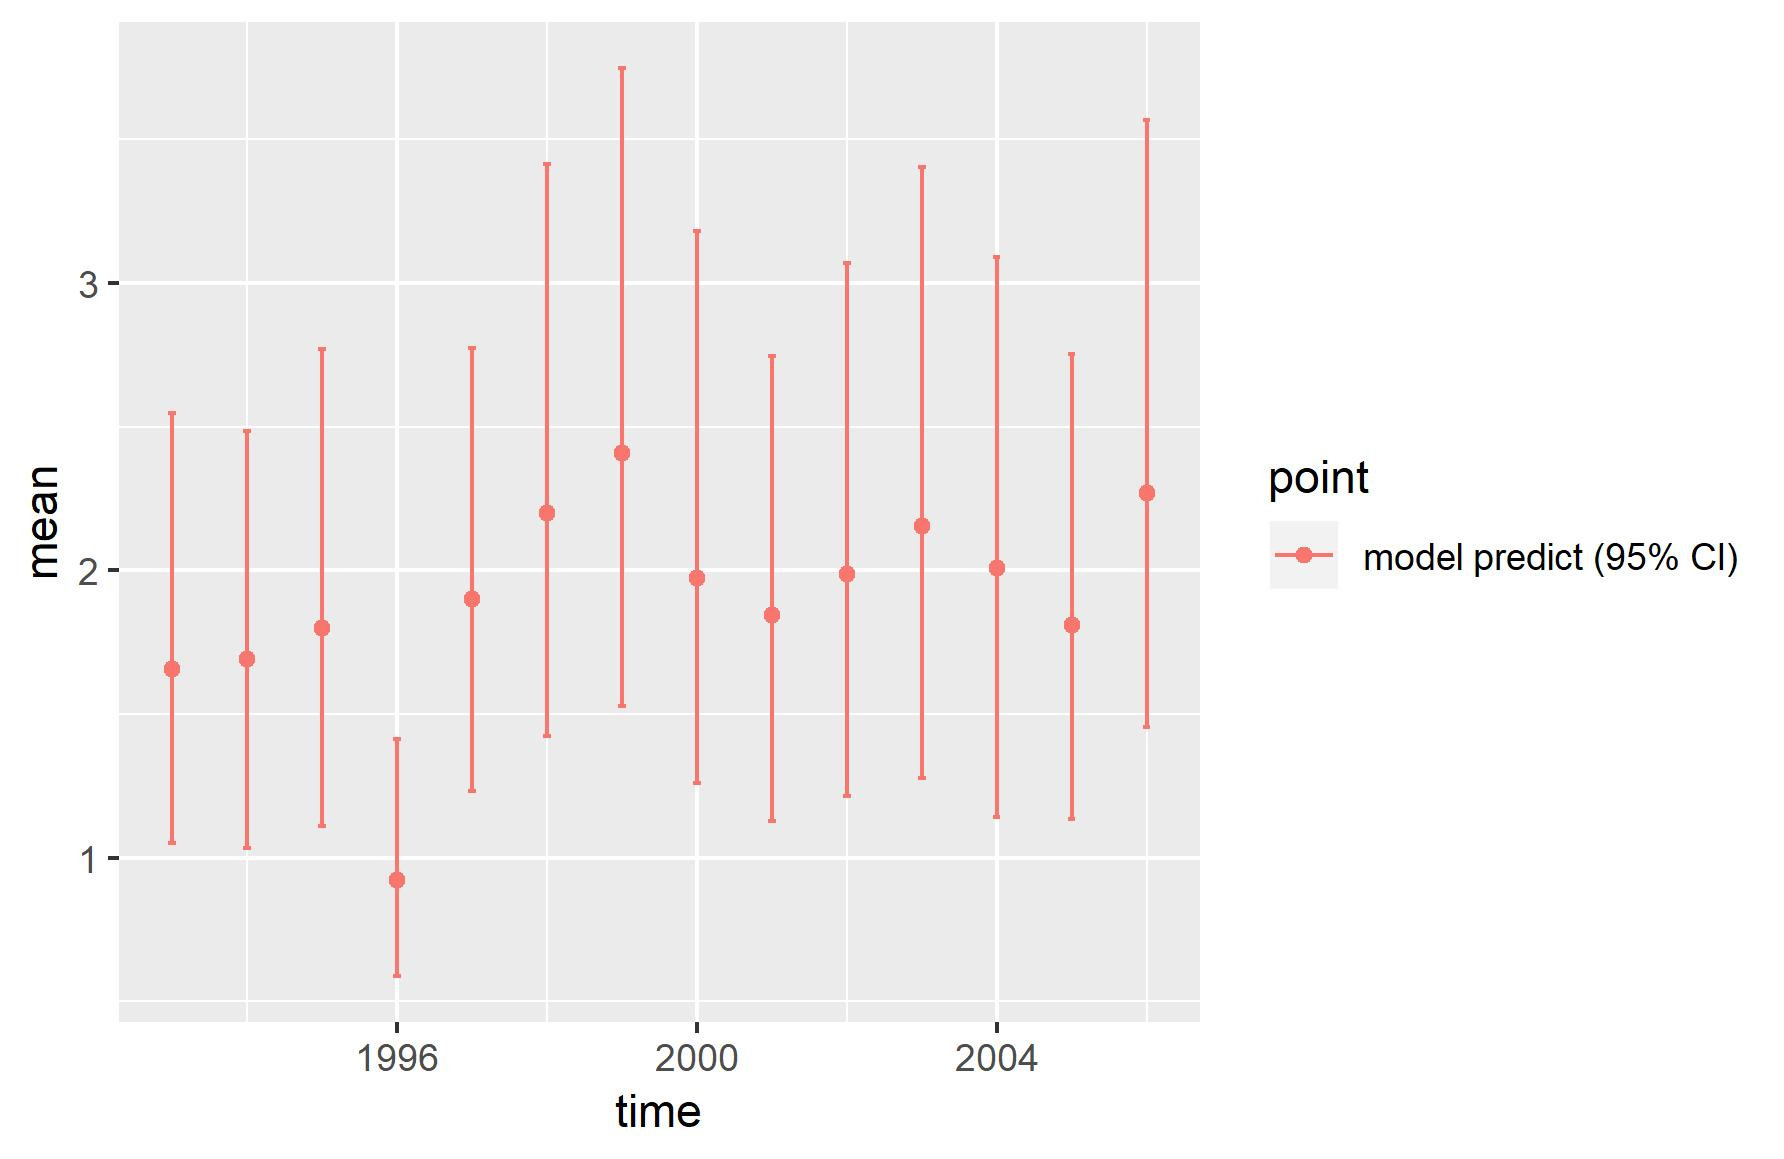

The table this chart was drawn from, first rows:
, point, mean, low, high, time
1, model predict (95% CI), 1.658, 1.053, 2.548, 1993
2, model predict (95% CI), 1.693, 1.033, 2.486, 1994
3, model predict (95% CI), 1.801, 1.112, 2.768, 1995
4, model predict (95% CI), 0.9236, 0.5876, 1.413, 1996
5, model predict (95% CI), 1.899, 1.232, 2.773, 1997
6, model predict (95% CI), 2.199, 1.424, 3.413, 1998
7, model predict (95% CI), 2.408, 1.527, 3.748, 1999
8, model predict (95% CI), 1.974, 1.261, 3.18, 2000
9, model predict (95% CI), 1.846, 1.128, 2.747, 2001
10, model predict (95% CI), 1.987, 1.213, 3.071, 2002
11, model predict (95% CI), 2.156, 1.276, 3.403, 2003
12, model predict (95% CI), 2.008, 1.141, 3.09, 2004
13, model predict (95% CI), 1.81, 1.135, 2.754, 2005
14, model predict (95% CI), 2.269, 1.456, 3.566, 2006
